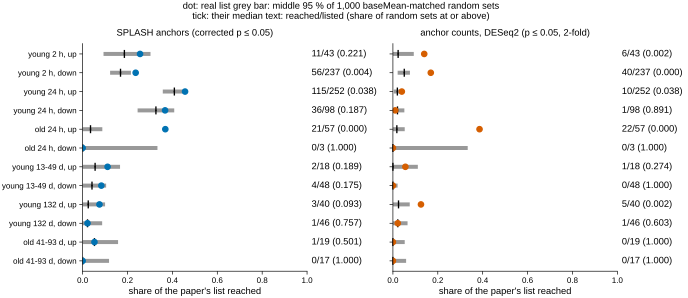

The table this chart was drawn from, first rows:
contrast	channel	list	compared_with	list_genes	list_genes_with_protein	reached	fraction_reached	null_median	null_2_5	null_97_5	share_null_at_or_above	pool_genes	pool_fraction_reached
young_2h	splash	up	any	43	43	11	0.2558	0.186	0.09302	0.3023	0.221	72089	0.04772
young_2h	splash	down	any	237	237	56	0.2363	0.1688	0.1224	0.2152	0.004	72089	0.04772
young_2h	anchor_nominal	up	up	43	43	6	0.1395	0.02326	0.0	0.09302	0.002	72089	0.00516
young_2h	anchor_nominal	down	down	237	237	40	0.1688	0.05063	0.0211	0.07595	0.0	72089	0.01973
young_24h	splash	up	any	252	252	115	0.4563	0.4087	0.3571	0.4603	0.038	72089	0.1329
young_24h	splash	down	any	98	98	36	0.3673	0.3265	0.2449	0.4082	0.187	72089	0.1329
young_24h	anchor_nominal	up	up	252	252	10	0.03968	0.01984	0.003968	0.03968	0.038	72089	0.005257
young_24h	anchor_nominal	down	down	98	98	1	0.0102	0.02041	0.0	0.05102	0.891	72089	0.008961
old_24h	splash	up	any	57	57	21	0.3684	0.03509	0.0	0.08772	0.0	72089	0.007227
old_24h	splash	down	any	3	3	0	0.0	0.0	0.0	0.3333	1.0	72089	0.007227
old_24h	anchor_nominal	up	up	57	57	22	0.386	0.01754	0.0	0.05263	0.0	72089	0.002871
old_24h	anchor_nominal	down	down	3	3	0	0.0	0.0	0.0	0.3333	1.0	72089	0.005382
young_13_49d	splash	up	any	18	18	2	0.1111	0.05556	0.0	0.1667	0.189	72089	0.007255
young_13_49d	splash	down	any	48	48	4	0.08333	0.04167	0.0	0.1047	0.175	72089	0.007255
young_13_49d	anchor_nominal	up	up	18	18	1	0.05556	0.0	0.0	0.1111	0.274	72089	0.002192
young_13_49d	anchor_nominal	down	down	48	48	0	0.0	0.0	0.0	0.02083	1.0	72089	0.0003052
young_132d	splash	up	any	40	40	3	0.075	0.025	0.0	0.1	0.093	72089	0.003412
young_132d	splash	down	any	46	46	1	0.02174	0.02174	0.0	0.08696	0.757	72089	0.003412
young_132d	anchor_nominal	up	up	40	40	5	0.125	0.025	0.0	0.075	0.002	72089	0.0024
young_132d	anchor_nominal	down	down	46	46	1	0.02174	0.02174	0.0	0.06522	0.603	72089	0.002109
old_41_93d	splash	up	any	19	19	1	0.05263	0.05263	0.0	0.1579	0.501	72089	0.006423
old_41_93d	splash	down	any	17	17	0	0.0	0.0	0.0	0.1176	1.0	72089	0.006423
old_41_93d	anchor_nominal	up	up	19	19	0	0.0	0.0	0.0	0.05263	1.0	72089	0.0009155
old_41_93d	anchor_nominal	down	down	17	17	0	0.0	0.0	0.0	0.05882	1.0	72089	0.000541
